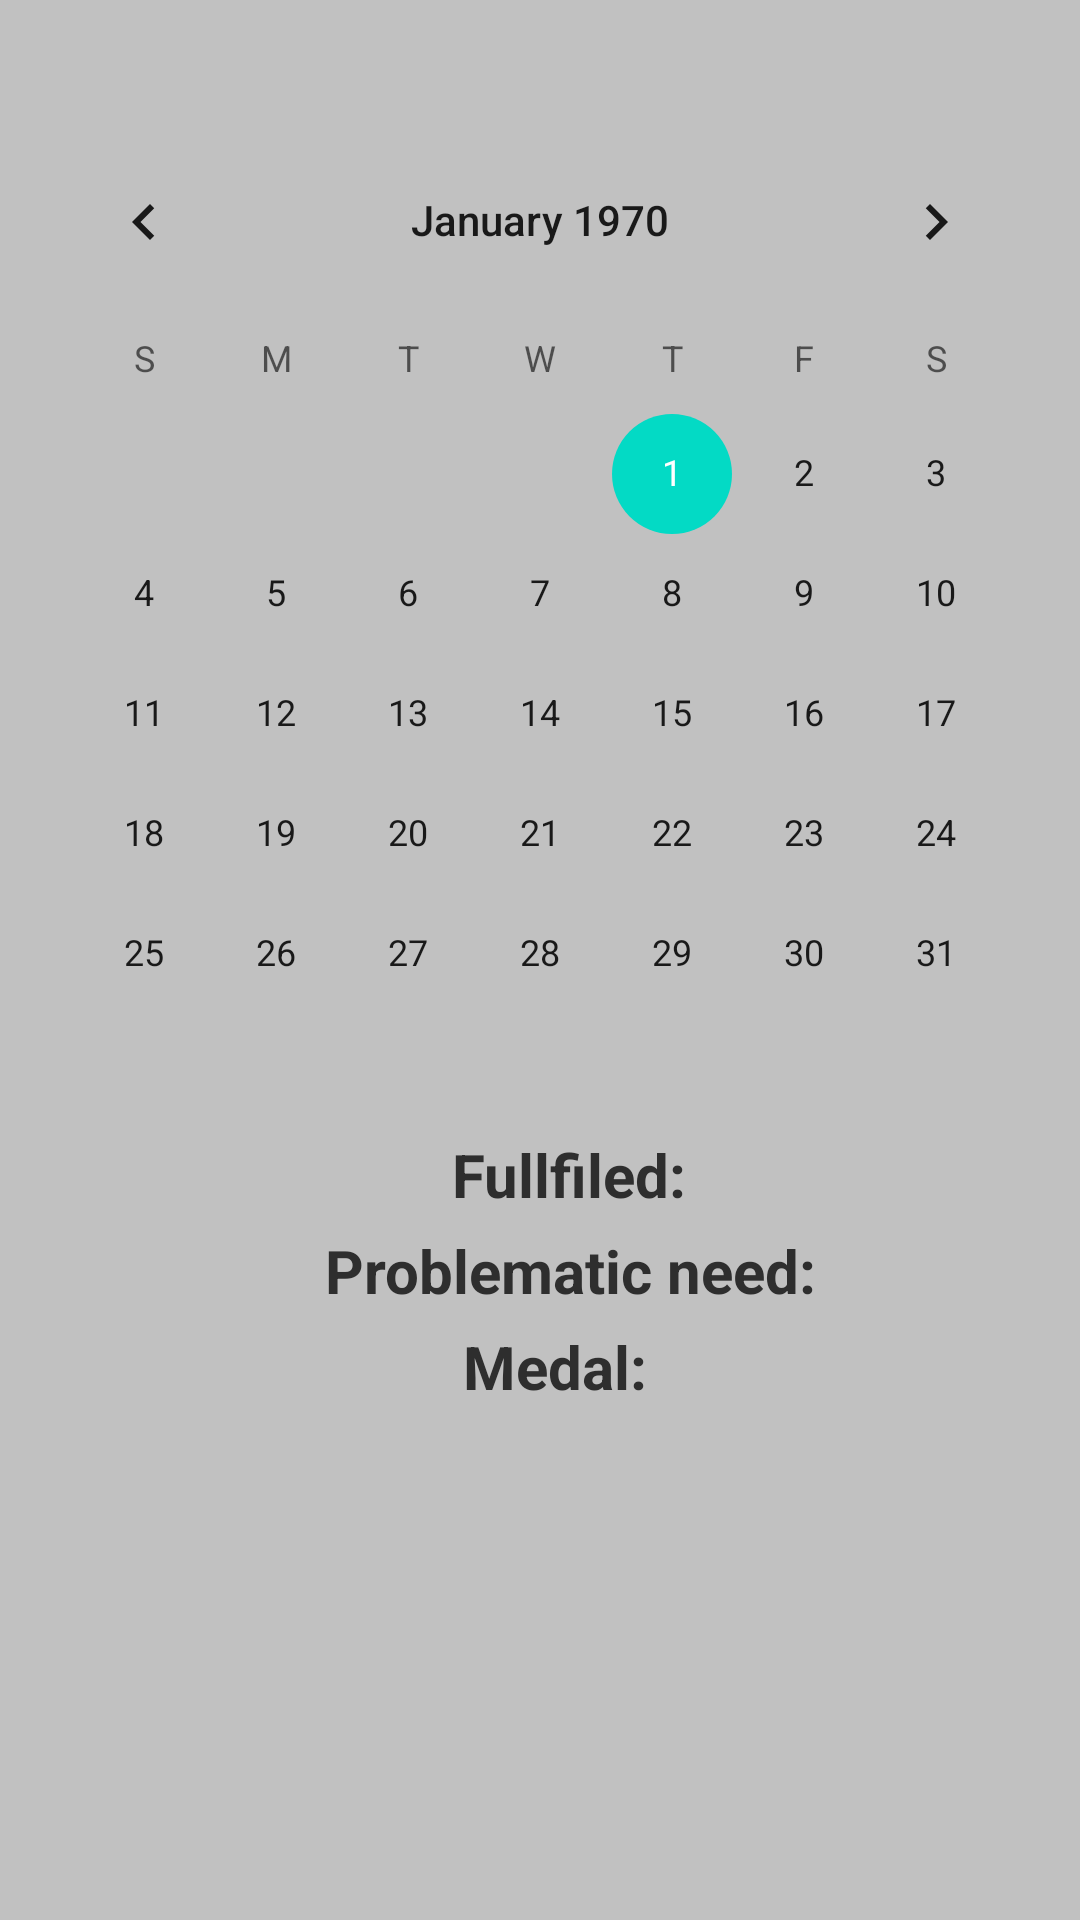

Android layout source for this screen:
<!-- AndroidManifest.xml: application theme AppTheme -->
<!-- res/layout/fragment_calendar.xml -->
<?xml version="1.0" encoding="utf-8"?>
<RelativeLayout xmlns:android="http://schemas.android.com/apk/res/android"
    xmlns:tools="http://schemas.android.com/tools"
    android:layout_width="match_parent"
    android:layout_height="match_parent"
    xmlns:app="http://schemas.android.com/apk/res-auto"
    android:background="@color/trans_pink"

    tools:context=".Fragments.CalendarFragment">

    

    <LinearLayout
        android:id="@+id/lay"

        android:layout_width="fill_parent"
        android:layout_height="wrap_content"
        android:layout_marginTop="40dp"
        android:gravity="center_horizontal"

        android:orientation="vertical">

        <CalendarView
            android:id="@+id/calendarView"

            android:layout_width="wrap_content"
            android:layout_height="wrap_content"
            android:focusedMonthDateColor="#B8336A" />

        <TextView
            android:id="@+id/fullfilment"
            android:layout_width="wrap_content"
            android:layout_height="wrap_content"
            android:text="Fullfiled:"
            android:gravity="center"
            android:layout_marginLeft="10dp"
            android:textColor="@color/colorPrimary"
            android:textSize="20sp"
            android:textStyle="bold" />
        <TextView
            android:id="@+id/problematic"
            android:layout_width="wrap_content"
            android:layout_height="wrap_content"
            android:text="Problematic need:"
            android:gravity="center"
            android:layout_marginLeft="10dp"
            android:paddingTop="5dp"
            android:paddingLeft="10dp"
            android:paddingRight="10dp"
            android:textColor="@color/colorPrimary"
            android:textSize="20sp"
            android:textStyle="bold" />
        <LinearLayout
            android:layout_width="wrap_content"
            android:layout_height="wrap_content"
            android:orientation="horizontal"
            android:paddingTop="0dp">
        <TextView
            android:id="@+id/trophy"
            android:layout_width="wrap_content"
            android:layout_height="wrap_content"
            android:text="Medal:"
            android:gravity="center"
            android:layout_marginLeft="10dp"
            android:paddingTop="5dp"
            android:textColor="@color/colorPrimary"
            android:textAlignment="center"
            android:layout_gravity="center"
            android:textSize="20sp"
            android:textStyle="bold" />

            <com.airbnb.lottie.LottieAnimationView
                android:id="@+id/lottiecal"
                android:layout_width="wrap_content"
                android:layout_height="100dp"
                android:paddingLeft="20dp"
                android:paddingRight="20dp"
                android:paddingTop="0dp"
                android:visibility="gone"
                app:lottie_autoPlay="true"
                app:lottie_fileName="bronze.json"
                app:lottie_loop="true"
                app:lottie_speed="1" />
        </LinearLayout>
    </LinearLayout>

</RelativeLayout>
<!-- resources referenced by this layout -->
<resources>
  <color name="colorPrimary">#2E2E2E</color>
  <color name="trans_pink">#C1C1C1</color>
</resources>
